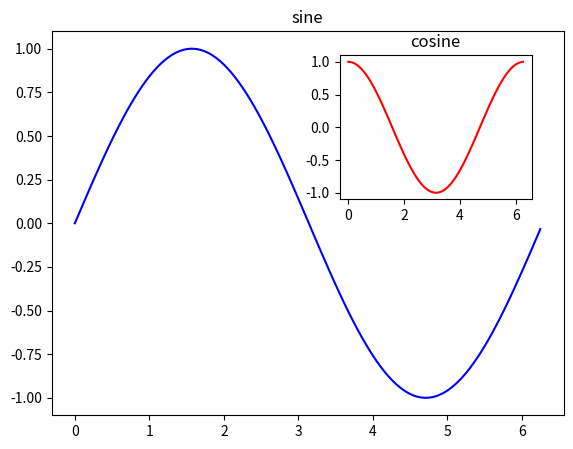

Source code (Python):
'''
Created on Jul. 30, 2020

[redacted]
'''
import matplotlib.pyplot as plt
import numpy as np
import math

x = np.arange(0, math.pi * 2, 0.05)

fig = plt.figure()

axes1 = fig.add_axes([0.1, 0.1, 0.8, 0.8]) # main axes
axes2 = fig.add_axes([0.55, 0.55, 0.3, 0.3]) # inset axes


axes1.set_title("sine")
axes1.plot(x, np.sin(x), 'b')
axes2.set_title('cosine')
axes2.plot(x, np.cos(x), 'r')

plt.show()